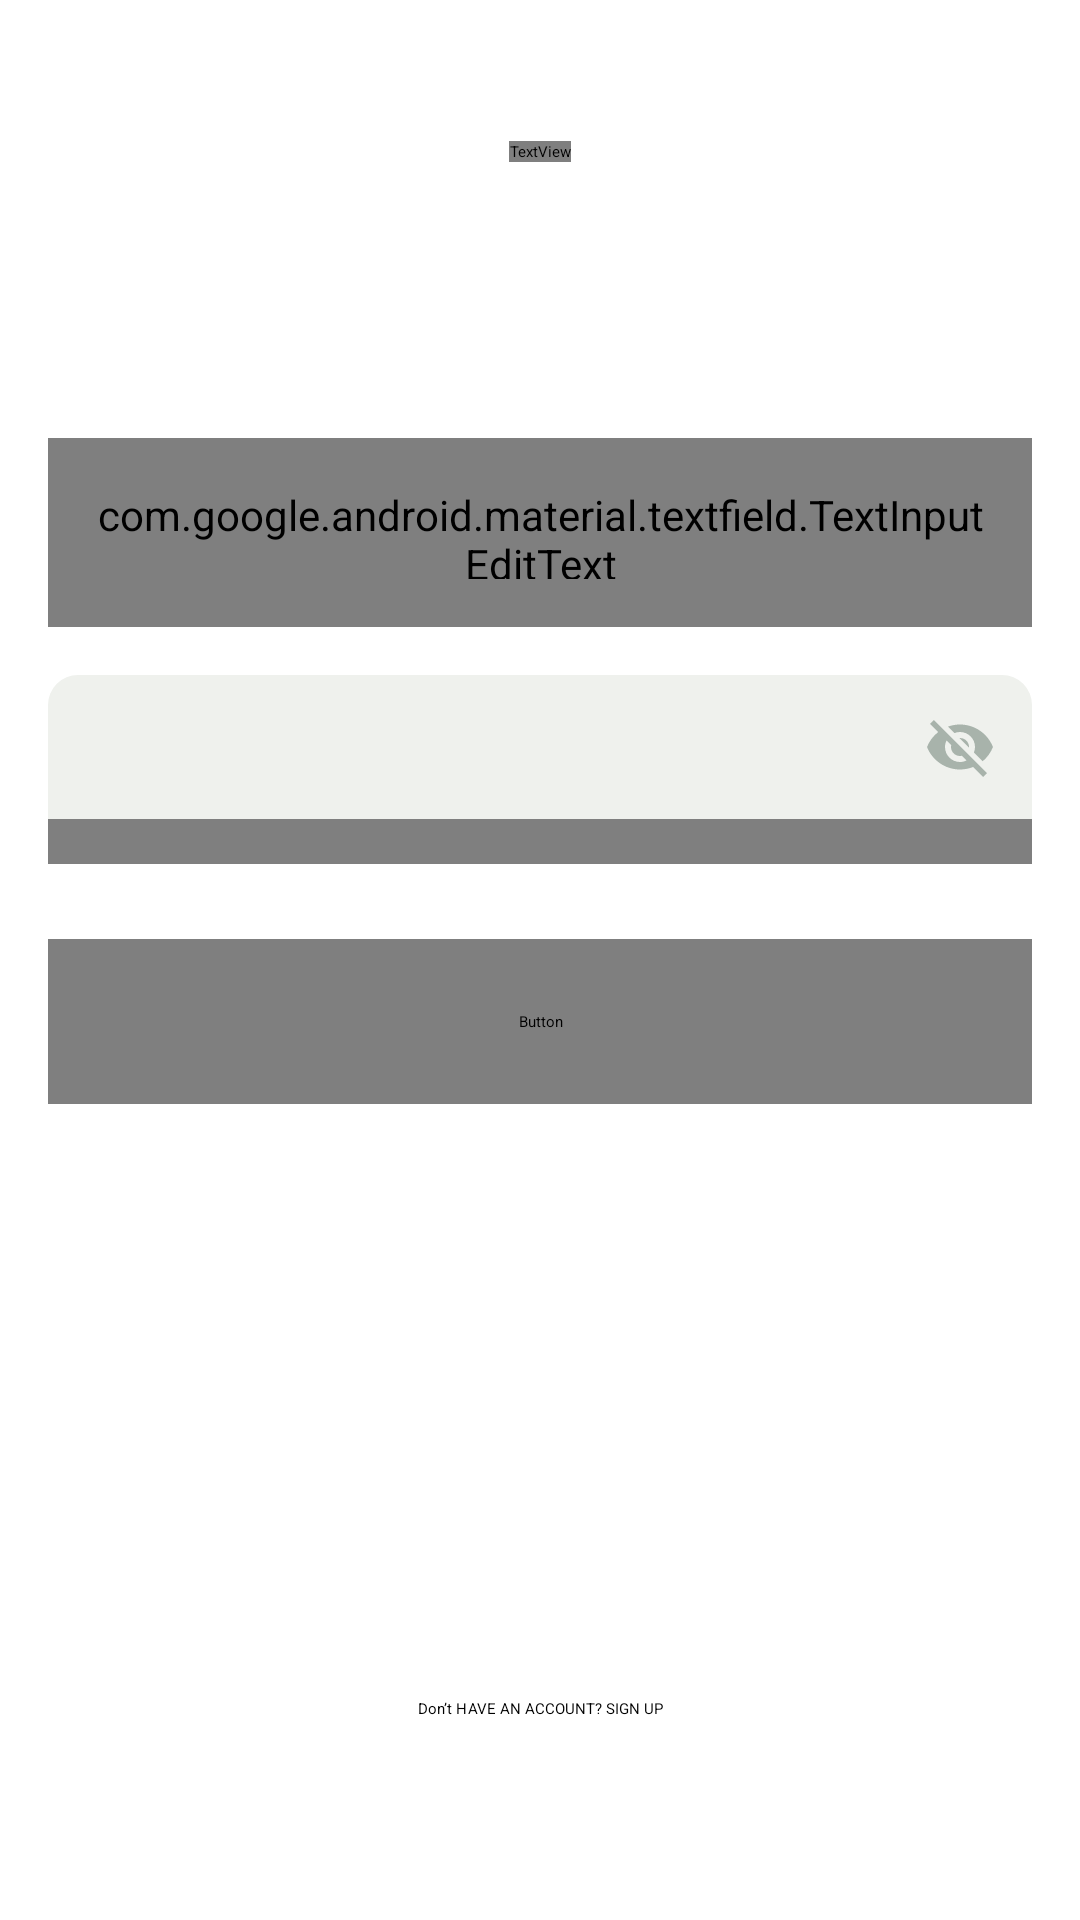

This screen was rendered from an Android layout file. Write that file and the resources it references.
<!-- AndroidManifest.xml: application theme Theme.CustomSplashScreenTheme -->
<!-- res/layout/fragment_login.xml -->
<?xml version="1.0" encoding="utf-8"?>
<androidx.constraintlayout.widget.ConstraintLayout xmlns:android="http://schemas.android.com/apk/res/android"
    xmlns:app="http://schemas.android.com/apk/res-auto"
    android:layout_width="match_parent"
    android:background="?colorOnSurface"
    android:layout_height="match_parent">

    <TextView
        android:layout_marginTop="47dp"
        android:id="@+id/textView"
        android:layout_width="wrap_content"
        android:layout_height="wrap_content"
        android:fontFamily="@font/inter_extrabold"
        android:text="@string/txt_welcome_back"
        android:textSize="28sp"
        android:textColor="?android:colorBackground"
        app:layout_constraintEnd_toEndOf="parent"
        app:layout_constraintStart_toStartOf="parent"
        app:layout_constraintTop_toTopOf="parent" />

    <LinearLayout
        android:id="@+id/linearLayout"
        android:layout_width="0dp"
        android:layout_height="0dp"
        android:layout_marginTop="42dp"
        android:background="@drawable/bottom_dialog_shape"
        android:orientation="vertical"
        app:layout_constraintBottom_toBottomOf="@id/bt_register"
        app:layout_constraintEnd_toEndOf="parent"
        app:layout_constraintStart_toStartOf="parent"
        app:layout_constraintTop_toBottomOf="@+id/textView">

        <com.google.android.material.textfield.TextInputLayout
            android:id="@+id/til_email"
            android:layout_width="match_parent"
            android:layout_height="@dimen/edittext_default_height"
            android:layout_marginStart="16dp"
            android:layout_marginTop="50dp"
            android:layout_marginEnd="16dp"
            android:background="@drawable/shape_edittext_gray_background"
            android:theme="@style/AppTheme"
            app:hintEnabled="false">

            <com.google.android.material.textfield.TextInputEditText
                android:id="@+id/et_email"
                android:layout_width="match_parent"
                android:layout_height="wrap_content"
                android:background="@android:color/transparent"
                android:fontFamily="@font/inter"
                android:gravity="center_vertical"
                android:hint="@string/txt_email_address"
                android:inputType="textEmailAddress"
                android:padding="16dp"
                android:textSize="16sp"
                android:theme="@style/AppTheme" />
        </com.google.android.material.textfield.TextInputLayout>

        <com.google.android.material.textfield.TextInputLayout
            android:layout_width="match_parent"
            android:layout_height="@dimen/edittext_default_height"
            android:layout_marginStart="16dp"
            android:layout_marginTop="16dp"
            android:layout_marginEnd="16dp"
            android:background="@drawable/shape_edittext_gray_background"
            android:theme="@style/AppTheme"
            app:hintEnabled="false"
            app:passwordToggleEnabled="true"
            app:passwordToggleTint="@color/md_theme_light_onSurfaceVariant">

            <com.google.android.material.textfield.TextInputEditText
                android:id="@+id/et_password"
                android:layout_width="match_parent"
                android:layout_height="wrap_content"
                android:background="@android:color/transparent"
                android:fontFamily="@font/inter"
                android:hint="@string/txt_password"
                android:inputType="textPassword"
                android:padding="16dp"
                android:textSize="16sp"
                android:theme="@style/AppTheme" />
        </com.google.android.material.textfield.TextInputLayout>

        <Button
            android:backgroundTint="?colorOnSurface"
            android:id="@+id/bt_login"
            android:layout_width="match_parent"
            android:layout_height="@dimen/button_default_height"
            android:layout_marginStart="16dp"
            android:layout_marginTop="25dp"
            android:layout_marginEnd="16dp"
            android:fontFamily="@font/inter"
            android:text="@string/txt_login"
            android:textSize="16sp"
            android:textStyle="bold" />

        <ProgressBar
            android:visibility="gone"
            android:id="@+id/loading_circle"
            android:layout_marginTop="20dp"
            android:layout_gravity="center"
            android:layout_width="wrap_content"
            android:layout_height="wrap_content"
            android:indeterminate="true" />
    </LinearLayout>

    <TextView
        android:id="@+id/bt_register"
        android:layout_width="match_parent"
        android:layout_height="0dp"
        android:paddingBottom="67dp"
        android:textAlignment="center"
        android:text="@string/txt_account_register"
        app:layout_constraintBottom_toBottomOf="parent"
        app:layout_constraintEnd_toEndOf="parent"
        app:layout_constraintStart_toStartOf="parent" />

</androidx.constraintlayout.widget.ConstraintLayout>
<!-- resources referenced by this layout -->
<resources>
  <color name="md_theme_light_onSurfaceVariant">#A8B3AB</color>
  <dimen name="button_default_height">55dp</dimen>
  <dimen name="edittext_default_height">63dp</dimen>
  <!-- drawable bottom_dialog_shape (drawable) -->
  <?xml version="1.0" encoding="utf-8"?>
  <shape xmlns:android="http://schemas.android.com/apk/res/android">
  
      <corners android:topLeftRadius="30dp"
          android:topRightRadius="30dp"/>
      <solid android:color="?android:colorBackground"/>
  </shape>
  <!-- drawable shape_edittext_gray_background (drawable) -->
  <?xml version="1.0" encoding="utf-8"?>
  <shape xmlns:android="http://schemas.android.com/apk/res/android"
      android:shape="rectangle">
      <corners android:radius="10dp"/>
      <solid android:color="@color/md_theme_light_inverseOnSurface"/>
  </shape>
  <string name="txt_account_register">Don’t HAVE AN ACCOUNT? SIGN UP</string>
  <string name="txt_email_address">Email Address</string>
  <string name="txt_login">LOG IN</string>
  <string name="txt_password">Password</string>
  <string name="txt_welcome_back">Welcome Back!</string>
  <style name="Theme.CustomSplashScreenTheme" parent="Theme.SplashScreen">
          <item name="windowSplashScreenBackground">@color/seed</item>
          <item name="windowSplashScreenAnimatedIcon">@drawable/tasky_logo</item>
          <item name="windowSplashScreenAnimationDuration">500</item>
          <item name="postSplashScreenTheme">@style/AppTheme</item>
      </style>
  <color name="md_theme_light_inverseOnSurface">#EFF1ED</color>
  <color name="md_theme_light_primary">#006C49</color>
  <color name="md_theme_light_onPrimary">#FFFFFF</color>
  <color name="md_theme_light_primaryContainer">#89F8C2</color>
  <color name="md_theme_light_onPrimaryContainer">#002113</color>
  <color name="md_theme_light_secondary">#4D6356</color>
  <color name="md_theme_light_onSecondary">#FFFFFF</color>
  <color name="md_theme_light_secondaryContainer">#D0E8D8</color>
  <color name="md_theme_light_onSecondaryContainer">#0A1F15</color>
  <color name="md_theme_light_tertiary">#3D6472</color>
  <color name="md_theme_light_onTertiary">#FFFFFF</color>
  <color name="md_theme_light_tertiaryContainer">#C0E9FA</color>
  <color name="md_theme_light_onTertiaryContainer">#001F28</color>
  <color name="md_theme_light_error">#FDEFA8</color>
  <color name="md_theme_light_errorContainer">#FDEFA8</color>
  <color name="md_theme_light_onError">#FFFFFF</color>
  <color name="md_theme_light_onErrorContainer">#410002</color>
  <color name="md_theme_light_background">#FBFDF8</color>
  <color name="md_theme_light_onBackground">#191C1A</color>
  <color name="md_theme_light_surface">#FBFDF8</color>
  <color name="md_theme_light_onSurface">#191C1A</color>
  <color name="md_theme_light_surfaceVariant">#DCE5DD</color>
  <color name="md_theme_light_outline">#707973</color>
  <color name="md_theme_light_inverseSurface">#2E312F</color>
  <color name="md_theme_light_inversePrimary">#CAEF45</color>
  <color name="md_theme_light_shadow">#000000</color>
  <color name="seed">#279F70</color>
</resources>
